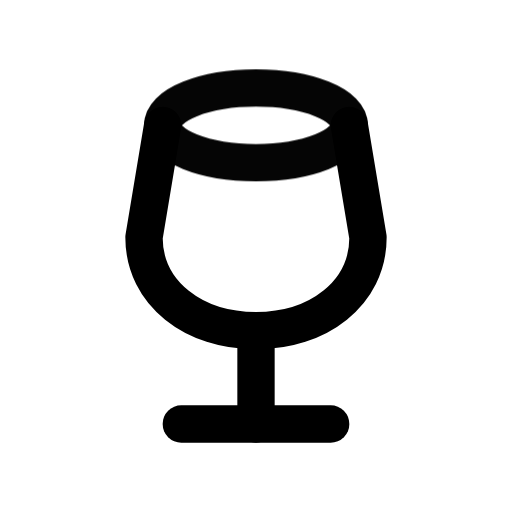
t = 0.00 s
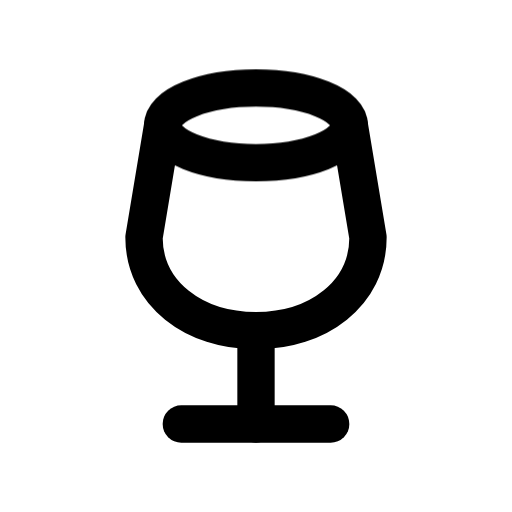
t = 1.00 s
t = 1.15 s: frame unchanged from t = 1.00 s, image omitted
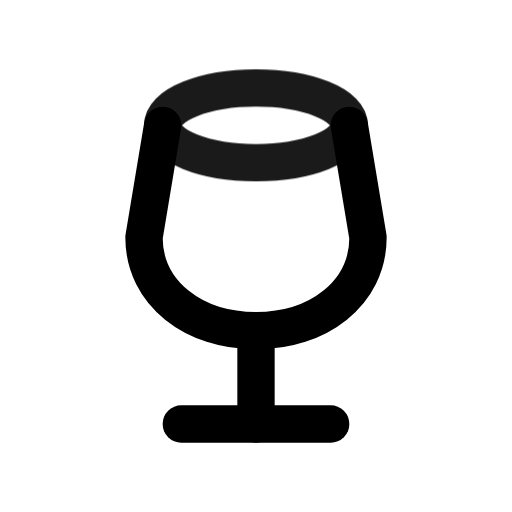
t = 1.82 s
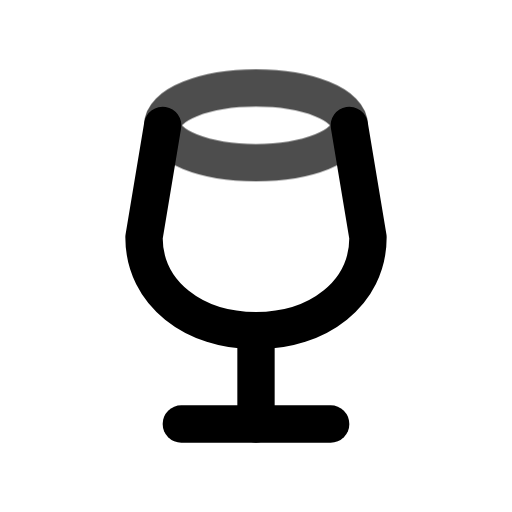
t = 2.46 s
t = 2.86 s: frame unchanged from t = 1.00 s, image omitted

The animated SVG that drew these frames (rendered in a browser with its animation timeline set to each time). Animation: 1 CSS @keyframes rule; one cycle of 3.65 s, repeats indefinitely.

<svg xmlns="http://www.w3.org/2000/svg" width="24" height="24" fill="none" stroke="currentColor" stroke-linecap="round" stroke-linejoin="round" stroke-width="2" viewBox="0 0 24 24">
    <!-- Generated by scripts/icon-expansion/generate.mjs -->
    <!-- Adapted from Tabler Icons 3.34.1.
MIT License

Copyright (c) 2020-2024 Paweł Kuna

Permission is hereby granted, free of charge, to any person obtaining a copy
of this software and associated documentation files (the "Software"), to deal
in the Software without restriction, including without limitation the rights
to use, copy, modify, merge, publish, distribute, sublicense, and/or sell
copies of the Software, and to permit persons to whom the Software is
furnished to do so, subject to the following conditions:

The above copyright notice and this permission notice shall be included in all
copies or substantial portions of the Software.

THE SOFTWARE IS PROVIDED "AS IS", WITHOUT WARRANTY OF ANY KIND, EXPRESS OR
IMPLIED, INCLUDING BUT NOT LIMITED TO THE WARRANTIES OF MERCHANTABILITY,
FITNESS FOR A PARTICULAR PURPOSE AND NONINFRINGEMENT. IN NO EVENT SHALL THE
AUTHORS OR COPYRIGHT HOLDERS BE LIABLE FOR ANY CLAIM, DAMAGES OR OTHER
LIABILITY, WHETHER IN AN ACTION OF CONTRACT, TORT OR OTHERWISE, ARISING FROM,
OUT OF OR IN CONNECTION WITH THE SOFTWARE OR THE USE OR OTHER DEALINGS IN THE
SOFTWARE. -->
    <style>
        @media (prefers-reduced-motion: no-preference) {
            @keyframes ira-exp-pulse { 0%, 100% { opacity: 1; } 22% { opacity: .45; } 40% { opacity: 1; } }
            [data-ira-motion="glass"] { transform-box: fill-box; transform-origin: center; animation: ira-exp-pulse 2.65s ease-in-out -1s infinite; }
        }
    </style>
    <g transform="translate(1.5 1.5) scale(.875)"><path d="M8 21h8"/><path d="M12 16v5"/><path d="M17 5l1 6c0 3.012 -2.686 5 -6 5s-6 -1.988 -6 -5l1 -6"/></g>
    <g data-ira-motion="glass"><g transform="translate(1.5 1.5) scale(.875)"><path d="M12 5m-5 0a5 2 0 1 0 10 0a5 2 0 1 0 -10 0"/></g></g>
</svg>
